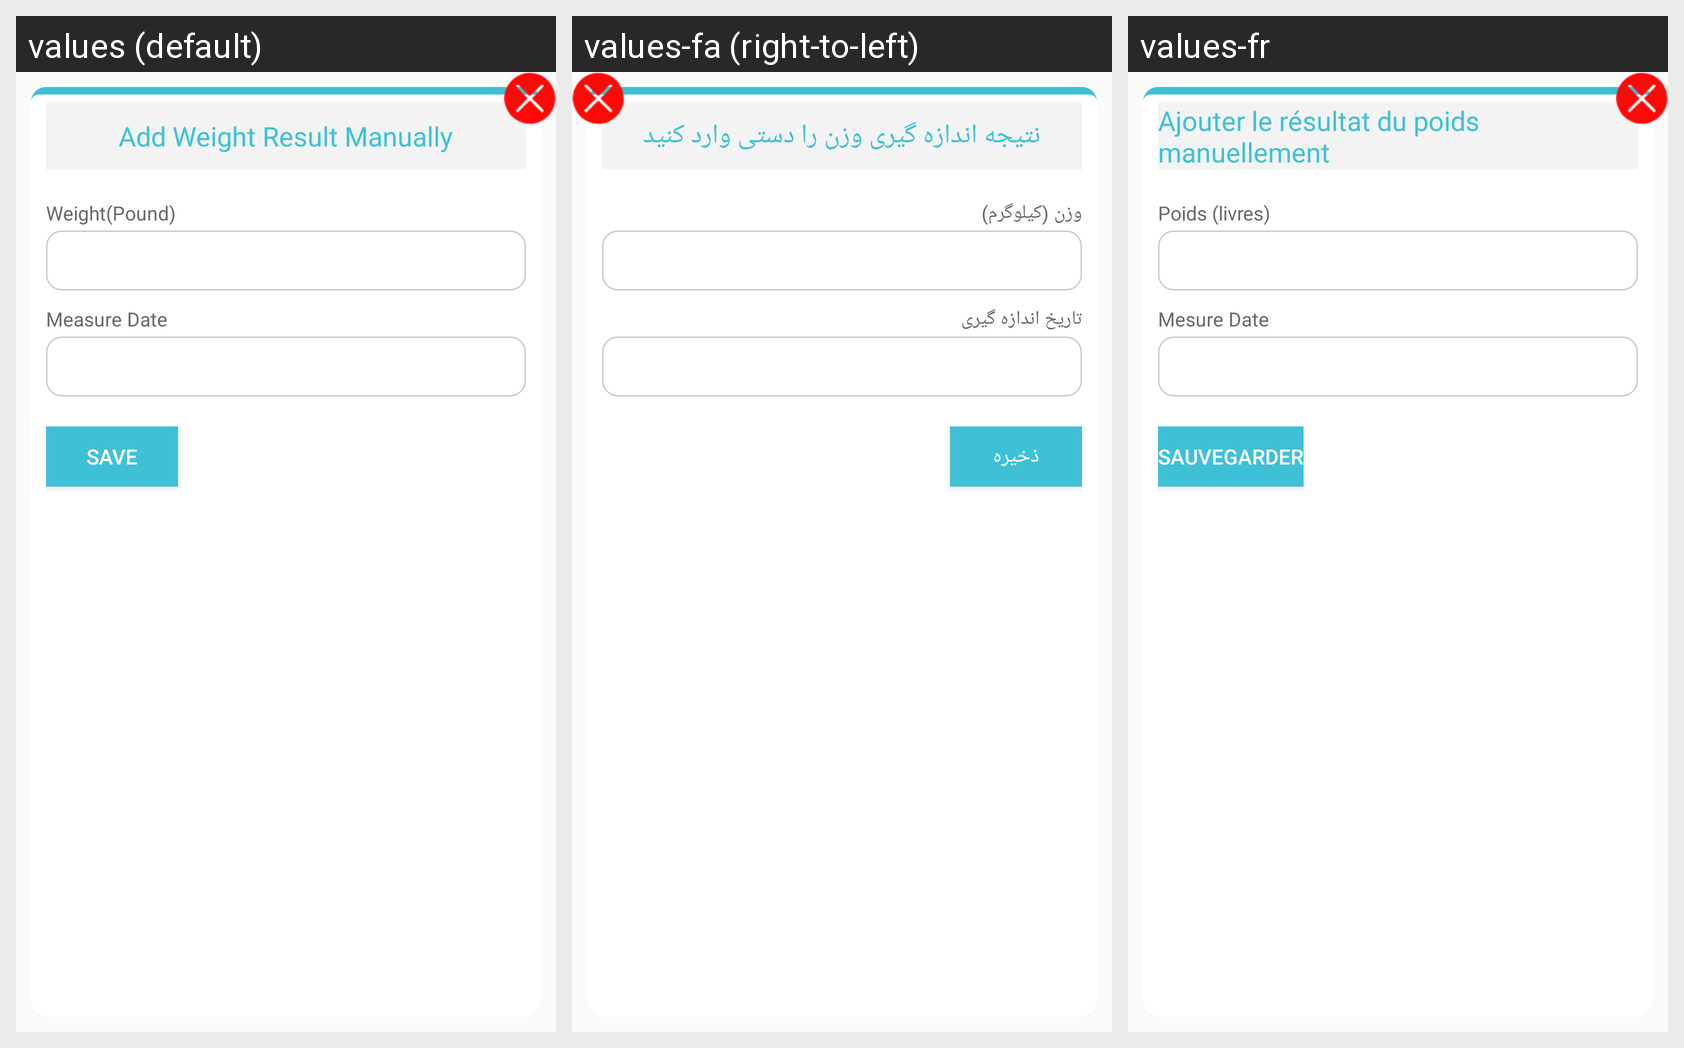

For this localized Android screen grid, give each drawn string resource with its value in every locale shown.
Android screen res/layout/weight_add_resulut_dialog.xml rendered under 3 locales, left to right: values (default), values-fa (right-to-left), values-fr. Device: Nexus 5 (rendered at 1080×1920; each locale shown at half size, 540×960, under a caption strip naming it); theme AppTheme.
Strings drawn on this screen, with the default value and each locale's value (text and hints the layout hard-codes, and strings that could not be matched under every locale, appear in the picture but are not listed):

AddWeightResultManualy
  values: Add Weight Result Manually
  values-fa: نتیجه اندازه گیری وزن را دستی وارد کنید
  values-fr: Ajouter le résultat du poids manuellement

weightPound
  values: Weight(Pound)
  values-fa: وزن (کیلوگرم)
  values-fr: Poids (livres)

MeasureDate
  values: Measure Date
  values-fa: تاریخ اندازه گیری
  values-fr: Mesure Date

save
  values: Save
  values-fa: ذخیره
  values-fr: sauvegarder
